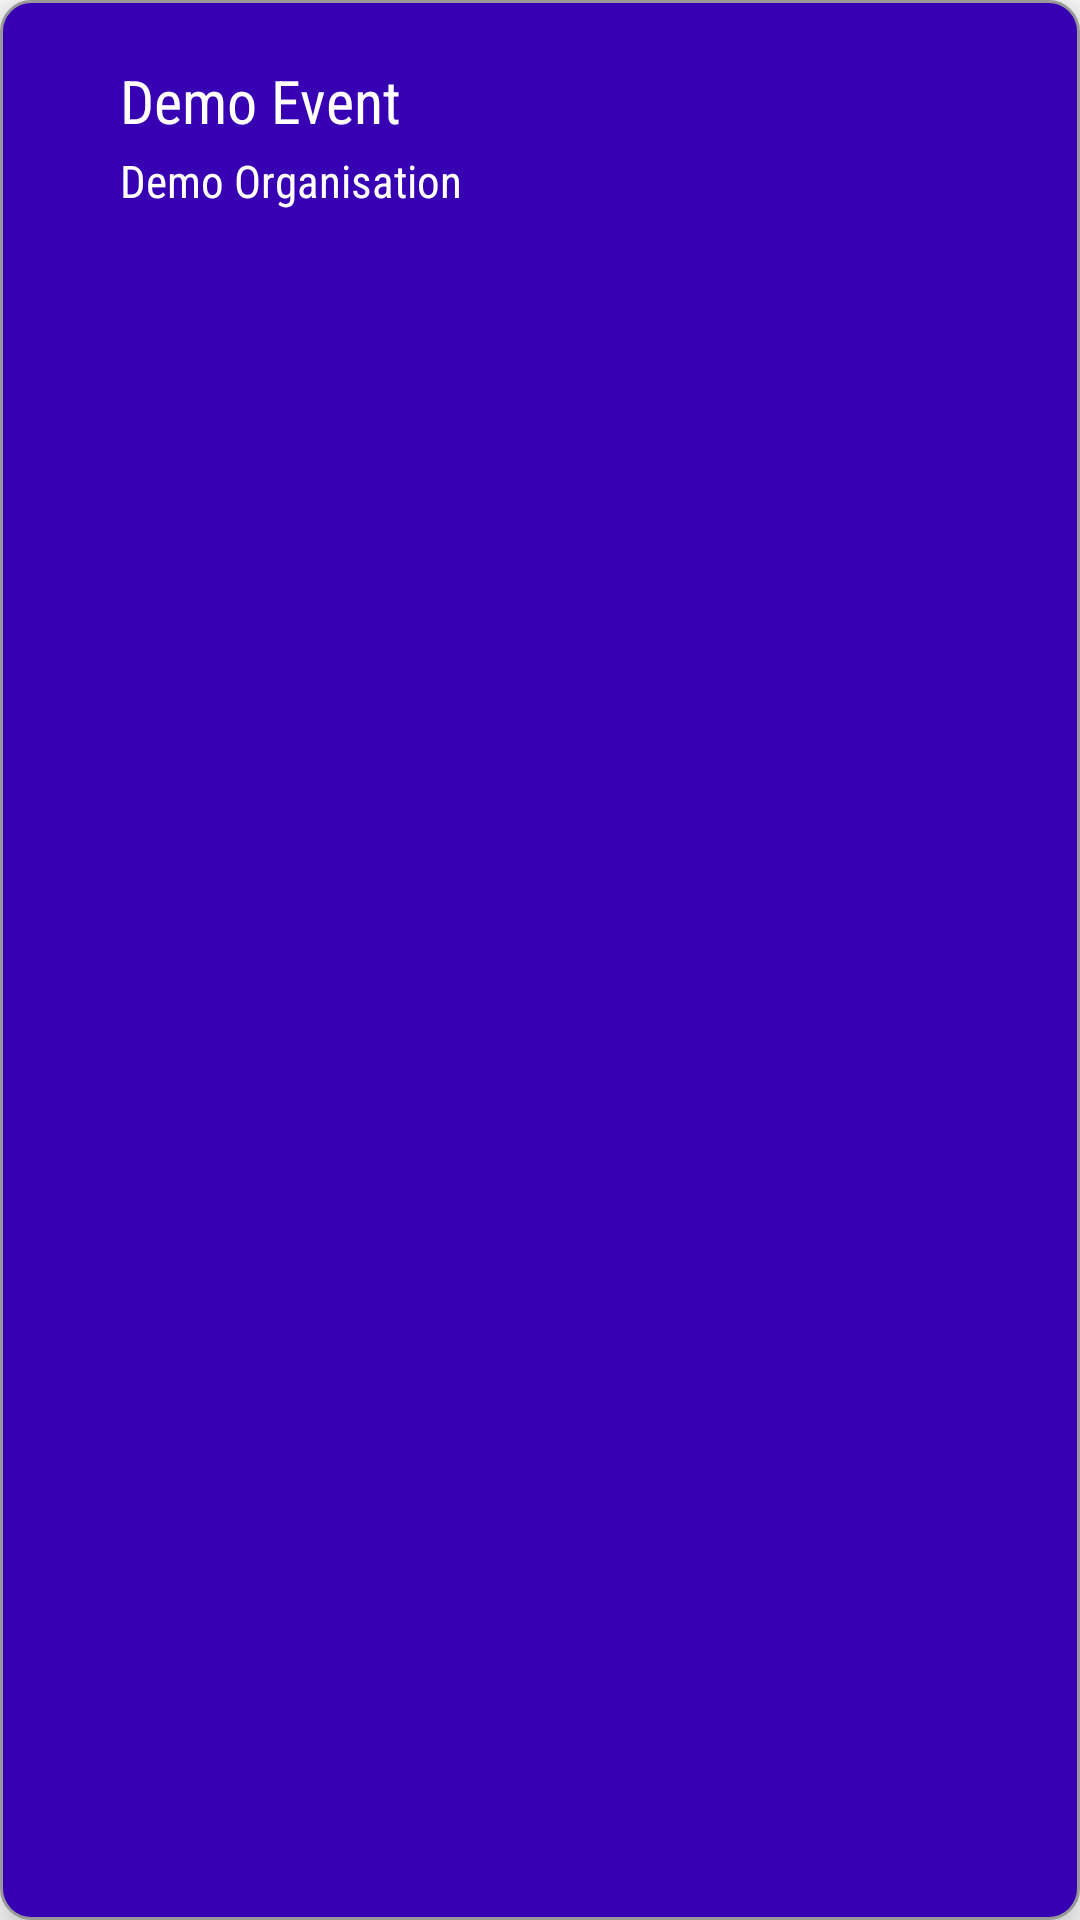

Reconstruct the res/layout file that produces this screen, plus the resources it refers to.
<!-- AndroidManifest.xml: application theme Theme.CharitableConnect.Light -->
<!-- res/layout/event_card.xml -->
<?xml version="1.0" encoding="utf-8"?>
<RelativeLayout xmlns:android="http://schemas.android.com/apk/res/android"
    android:layout_width="wrap_content"
    android:layout_height="wrap_content"
    android:padding="20dp"
    android:elevation="10dp"
    android:background="@drawable/event">

    <TextView
        android:id="@+id/demoevent"
        android:layout_width="wrap_content"
        android:layout_height="wrap_content"
        android:layout_alignParentLeft="true"
        android:layout_marginLeft="20dp"
        android:fontFamily="sans-serif-condensed"
        android:text="Demo Event"
        android:textColor="@color/white"
        android:textSize="20dp" />

    <TextView
        android:id="@+id/demoorg"
        android:layout_width="wrap_content"
        android:layout_height="wrap_content"
        android:layout_marginLeft="20dp"
        android:layout_marginTop="30dp"
        android:fontFamily="sans-serif-condensed"
        android:text="Demo Organisation"
        android:textColor="@color/white"
        android:textSize="15dp" />


</RelativeLayout>
<!-- resources referenced by this layout -->
<resources>
  <color name="white">#FFFFFFFF</color>
  <!-- drawable event (drawable) -->
  <?xml version="1.0" encoding="utf-8"?>
  <shape xmlns:android="http://schemas.android.com/apk/res/android">
  
      <solid
          android:color="@color/design_default_color_primary_dark"
          />
      <stroke
          android:width="1dp"
          android:color="#999999"/>
      <corners
          android:radius="10dp"/>
      <size
          android:height="150dp"
          android:width="100dp"/>
  </shape>
  <style name="Theme.CharitableConnect.Light" parent="Theme.MaterialComponents.Light">
          
          <item name="colorPrimary">@color/purple_500</item>
          <item name="colorPrimaryVariant">@color/purple_700</item>
          <item name="colorOnPrimary">@color/white</item>
          
          <item name="colorSecondary">@color/teal_200</item>
          <item name="colorSecondaryVariant">@color/teal_700</item>
          <item name="colorOnSecondary">@color/black</item>
  
          <item name="android:textColor">@color/black</item>
  
          <item name="android:windowBackground">@color/white</item>
          
          <item name="android:statusBarColor">?attr/colorPrimaryVariant</item>
          
          <item name="android:navigationBarColor">@color/white</item>
      </style>
  <color name="purple_500">#FF6200EE</color>
  <color name="purple_700">#FF3700B3</color>
  <color name="teal_200">#FF03DAC5</color>
  <color name="teal_700">#FF018786</color>
  <color name="black">#FF000000</color>
</resources>
